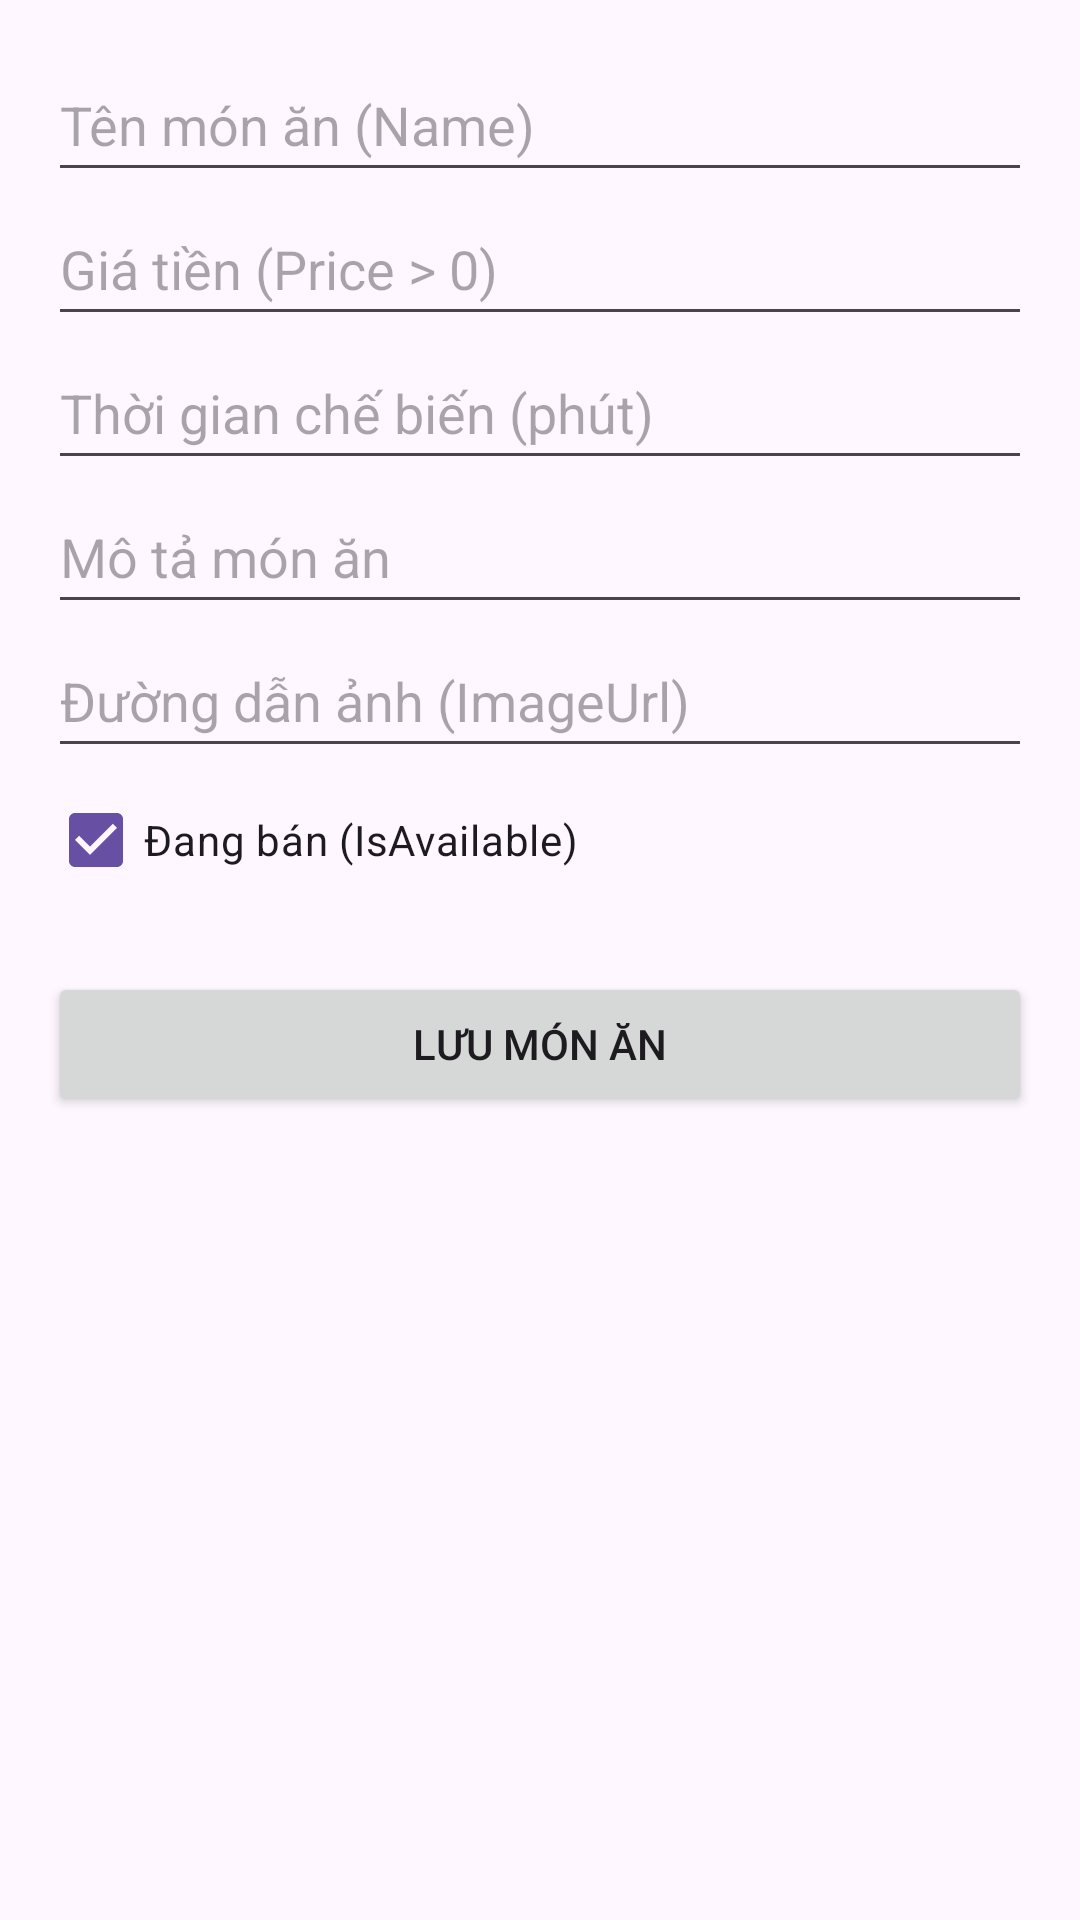

Android layout source for this screen:
<!-- AndroidManifest.xml: application theme Theme.BIT230239_FoodManager -->
<!-- res/layout/activity_add_edit_dish.xml -->
<?xml version="1.0" encoding="utf-8"?>
<ScrollView xmlns:android="http://schemas.android.com/apk/res/android"
    android:layout_width="match_parent"
    android:layout_height="match_parent"
    android:padding="16dp">

    <LinearLayout
        android:layout_width="match_parent"
        android:layout_height="wrap_content"
        android:orientation="vertical">

        <EditText
            android:id="@+id/edtName"
            android:layout_width="match_parent"
            android:layout_height="wrap_content"
            android:hint="Tên món ăn (Name)"
            android:minHeight="48dp" />

        <EditText
            android:id="@+id/edtPrice"
            android:layout_width="match_parent"
            android:layout_height="wrap_content"
            android:hint="Giá tiền (Price > 0)"
            android:inputType="numberDecimal"
            android:minHeight="48dp" />

        <EditText
            android:id="@+id/edtPreparationTime"
            android:layout_width="match_parent"
            android:layout_height="wrap_content"
            android:hint="Thời gian chế biến (phút)"
            android:inputType="number"
            android:minHeight="48dp" />

        <EditText
            android:id="@+id/edtDescription"
            android:layout_width="match_parent"
            android:layout_height="wrap_content"
            android:hint="Mô tả món ăn"
            android:minHeight="48dp" />

        <EditText
            android:id="@+id/edtImageUrl"
            android:layout_width="match_parent"
            android:layout_height="wrap_content"
            android:hint="Đường dẫn ảnh (ImageUrl)"
            android:minHeight="48dp" />

        <CheckBox
            android:id="@+id/cbIsAvailable"
            android:layout_width="wrap_content"
            android:layout_height="wrap_content"
            android:text="Đang bán (IsAvailable)"
            android:checked="true" />

        <Button
            android:id="@+id/btnSave"
            android:layout_width="match_parent"
            android:layout_height="wrap_content"
            android:layout_marginTop="20dp"
            android:text="Lưu món ăn" />
    </LinearLayout>
</ScrollView>
<!-- resources referenced by this layout -->
<resources>
  <style name="Theme.BIT230239_FoodManager" parent="Base.Theme.BIT230239_FoodManager" />
  <style name="Base.Theme.BIT230239_FoodManager" parent="Theme.Material3.DayNight.NoActionBar">
          
          
      </style>
</resources>
